Run: headless pygame with SDL's dummy video driver; simulated clock (each Clock.tick advances the game by its frame time, no real sleeping); random seed 0; keys injected as events and as key.get_pressed() state; no mouse input.
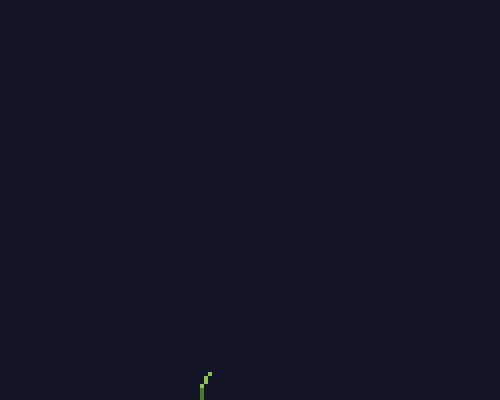
Frame 1 of 4 · flips 1–60 · no input
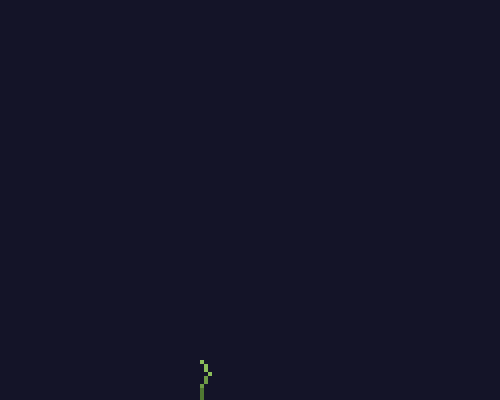
Frame 2 of 4 · flips 61–180 · tapped SPACE, RETURN · held RIGHT (→), D
Frame 3 of 4 · flips 181–300 · held DOWN (↓), S · screen unchanged from frame 2, image omitted
Frame 4 of 4 · flips 301–420 · held LEFT (←), A, UP (↑), W · screen unchanged from frame 3, image omitted

The pygame program that drew these frames:

import pygame
import random
import math

pygame.init()
screen = pygame.display.set_mode((500, 400))
pygame.display.set_caption("MindGarden")
growth_stage = 0

GROWTH_CAP = 13
width, height = 100, 100
thinness = 2
canvas = pygame.Surface((width,height))
init_pos, init_endpos = (50, 100), (50, 96)
branch_positions = [(init_pos, init_endpos)]
branch_shoots_positions = []

# offshoot random y coordinate offset
offshoot_pos_seed = random.choices(range(-3, 3), k=20)

base_flower_colors = [(255, 105, 180), (255, 69, 0), (138, 43, 226), (255, 215, 0)]
base_flower_color = random.choice(base_flower_colors)
FLOWER_CHANCE = 0.4 # chance for flower on offshoot

def get_flower_color_shade(base_color):
    # random base color for flowers
    variation = random.randint(-40, 40)
    r = max(0, min(255, base_color[0] + variation))
    g = max(0, min(255, base_color[1] + variation))
    b = max(0, min(255, base_color[2] + variation))
    return (r, g, b)

# seeded random values
leaf_angle_offsets = []
leaf_extra_positions = []
flower_data = []

for i in range(20):
    leaf_angle_offsets.append({
        'mid': random.uniform(-0.5, 0.5),
        'end': random.uniform(-0.5, 0.5),
        'extra': random.uniform(-1, 1)
    })
    leaf_extra_positions.append({
        'show': random.random() < 0.3,
        'position': 0.7
    })
    flower_data.append({
        'show_mid': random.random() < FLOWER_CHANCE,
        'color_mid': get_flower_color_shade(base_flower_color),
        'size_mid': random.uniform(1.2, 2.8),
        'show_end': random.random() < FLOWER_CHANCE,
        'color_end': get_flower_color_shade(base_flower_color),
        'size_end': random.uniform(1.2, 2.8)
    })

# color calculation for main branches
def get_branch_color(branch_index, total_branches):
    base_color = (80, 120, 50)
    tip_color = (140, 190, 90)
    factor = branch_index / max(1, total_branches - 1)
    r = int(base_color[0] + (tip_color[0] - base_color[0]) * factor)
    g = int(base_color[1] + (tip_color[1] - base_color[1]) * factor)
    b = int(base_color[2] + (tip_color[2] - base_color[2]) * factor)
    return (r, g, b)

# offshoot colors
def get_offshoot_color(offshoot_index, total_offshoots):
    base_color = (90, 130, 60)
    tip_color = (130, 180, 80)
    factor = offshoot_index / max(1, total_offshoots - 1) if total_offshoots > 1 else 0.5
    r = int(base_color[0] + (tip_color[0] - base_color[0]) * factor)
    g = int(base_color[1] + (tip_color[1] - base_color[1]) * factor)
    b = int(base_color[2] + (tip_color[2] - base_color[2]) * factor)
    return (r, g, b)

def new_branch(x, y, list):
    start_x = x
    start_y = y

    if list == branch_shoots_positions:
        length_min, length_max = 5, 10
        angle_min, angle_max = 20, 50
    else:
        length_min, length_max = 2, 4
        angle_min, angle_max = 50, 130

    angle = random.uniform(math.radians(angle_min), math.radians(angle_max))
    length = random.uniform(length_min, length_max)

    if list == branch_shoots_positions:
        if random.randint(0, 1) == 1:
            angle = 3.14 - angle

    x_trans = math.cos(angle) * length
    y_trans = -1 * math.sin(angle) * length

    list.append(((start_x, start_y), (start_x + x_trans, start_y + y_trans)))

def draw_leaf(surface, x, y, angle, size=1, leaf_color=(34, 139, 34)):
    cos_a = math.cos(angle)
    sin_a = math.sin(angle)
    points = []
    
    for i in range(8):
        t = i / 7.0 * math.pi * 2
        if t <= math.pi:
            r = size * (1 - 0.3 * abs(t - math.pi/2) / (math.pi/2))
        else:
            r = size * 0.7 * (1 - 0.5 * abs(t - 3*math.pi/2) / (math.pi/2))
        px = r * math.cos(t)
        py = r * math.sin(t) * 2
        rotated_x = px * cos_a - py * sin_a
        rotated_y = px * sin_a + py * cos_a
        points.append((x + rotated_x, y + rotated_y))
    
    if len(points) >= 3:
        pygame.draw.polygon(surface, leaf_color, points)

def draw_flower(surface, x, y, size, color):
    num_petals = 5
    petal_color = color
    center_color = (255, 223, 0)  # yellow center for the flower

    for i in range(num_petals):
        angle = (i / num_petals) * 2 * math.pi
        px = x + math.cos(angle) * size
        py = y + math.sin(angle) * size
        pygame.draw.circle(surface, petal_color, (int(px), int(py)), int(size))

    pygame.draw.circle(surface, center_color, (int(x), int(y)), int(size * 0.6))

def update_plant():
    canvas.fill((0, 0, 0, 0))
    canvas.set_colorkey((0,0,0))

    total_branches = len(branch_positions)
    for i in range(total_branches):
        color = get_branch_color(i, total_branches)
        width = int((total_branches - i) / thinness)
        width = max(1, width)
        pygame.draw.line(canvas, color, branch_positions[i][0], branch_positions[i][1], width)

    total_offshoots = len([x for x in branch_shoots_positions if x is not None])
    offshoot_count = 0
    for i in range(len(branch_shoots_positions)):
        if branch_shoots_positions[i] is not None:
            color = get_offshoot_color(offshoot_count, total_offshoots)
            width = int((len(branch_shoots_positions) - i) / 2 / thinness)
            width = max(1, width)
            draw_offshoot(color, width, i)
            offshoot_count += 1
        else:
            continue

    factor = 4
    scaled_canvas = pygame.transform.scale_by(canvas, factor)
    screen.blit(scaled_canvas, (0,0))

def draw_offshoot(color, width, i):
    growmult = 1 + (len(branch_shoots_positions) - i) / len(branch_shoots_positions)
    trans_x = (branch_shoots_positions[i][1][0] - branch_shoots_positions[i][0][0]) * growmult
    trans_y = (branch_shoots_positions[i][1][1] - branch_shoots_positions[i][0][1]) * growmult

    mid_x = branch_shoots_positions[i][0][0] + trans_x / 2
    mid_y = branch_shoots_positions[i][0][1] + trans_y / 2
    end_x = branch_shoots_positions[i][0][0] + trans_x
    end_y = branch_shoots_positions[i][0][1] + trans_y + offshoot_pos_seed[i]
    
    pygame.draw.line(canvas, color, branch_shoots_positions[i][0], (mid_x, mid_y), width)
    second_width = max(1, int(width / 1.7))
    pygame.draw.line(canvas, color, branch_shoots_positions[i][0], (end_x, end_y), second_width)
    
    leaf_r = max(0, min(255, color[0] - 20))
    leaf_g = max(0, min(255, color[1] + 40))
    leaf_b = max(0, min(255, color[2] - 10))
    leaf_color = (leaf_r, leaf_g, leaf_b)
    
    if i < len(leaf_angle_offsets):
        leaf_angle1 = math.atan2(trans_y, trans_x) + leaf_angle_offsets[i]['mid']
        draw_leaf(canvas, mid_x, mid_y, leaf_angle1, 0.8, leaf_color)
        
        leaf_angle2 = math.atan2(trans_y + offshoot_pos_seed[i], trans_x) + leaf_angle_offsets[i]['end']
        draw_leaf(canvas, end_x, end_y, leaf_angle2, 1.0, leaf_color)
        
        if leaf_extra_positions[i]['show']:
            extra_x = branch_shoots_positions[i][0][0] + trans_x * leaf_extra_positions[i]['position']
            extra_y = branch_shoots_positions[i][0][1] + trans_y * leaf_extra_positions[i]['position']
            extra_angle = leaf_angle1 + leaf_angle_offsets[i]['extra']
            draw_leaf(canvas, extra_x, extra_y, extra_angle, 0.6, leaf_color)

    # check for and draw flowers at mid/end points
    if i < len(flower_data) and flower_data[i]['show_mid']:
        draw_flower(canvas, mid_x, mid_y, flower_data[i]['size_mid'], flower_data[i]['color_mid'])
    
    if i < len(flower_data) and flower_data[i]['show_end']:
        draw_flower(canvas, end_x, end_y, flower_data[i]['size_end'], flower_data[i]['color_end'])

new_branch(branch_positions[growth_stage][1][0], branch_positions[growth_stage][1][1], branch_positions)
growth_stage += 1
running = True
while running:
    for event in pygame.event.get():
        if event.type == pygame.QUIT:
            running = False
        elif event.type == pygame.KEYDOWN:
            if event.key == pygame.K_SPACE:
                if growth_stage < GROWTH_CAP:
                    new_branch(branch_positions[growth_stage][1][0], branch_positions[growth_stage][1][1], branch_positions)
                    if random.randint(0, 1) == 1:
                        new_branch(branch_positions[growth_stage][1][0], branch_positions[growth_stage][1][1], branch_shoots_positions)
                    else:
                        branch_shoots_positions.append(None)
                    growth_stage += 1
    
    screen.fill((20, 20, 40))
    update_plant()
    pygame.display.flip()

pygame.quit()
